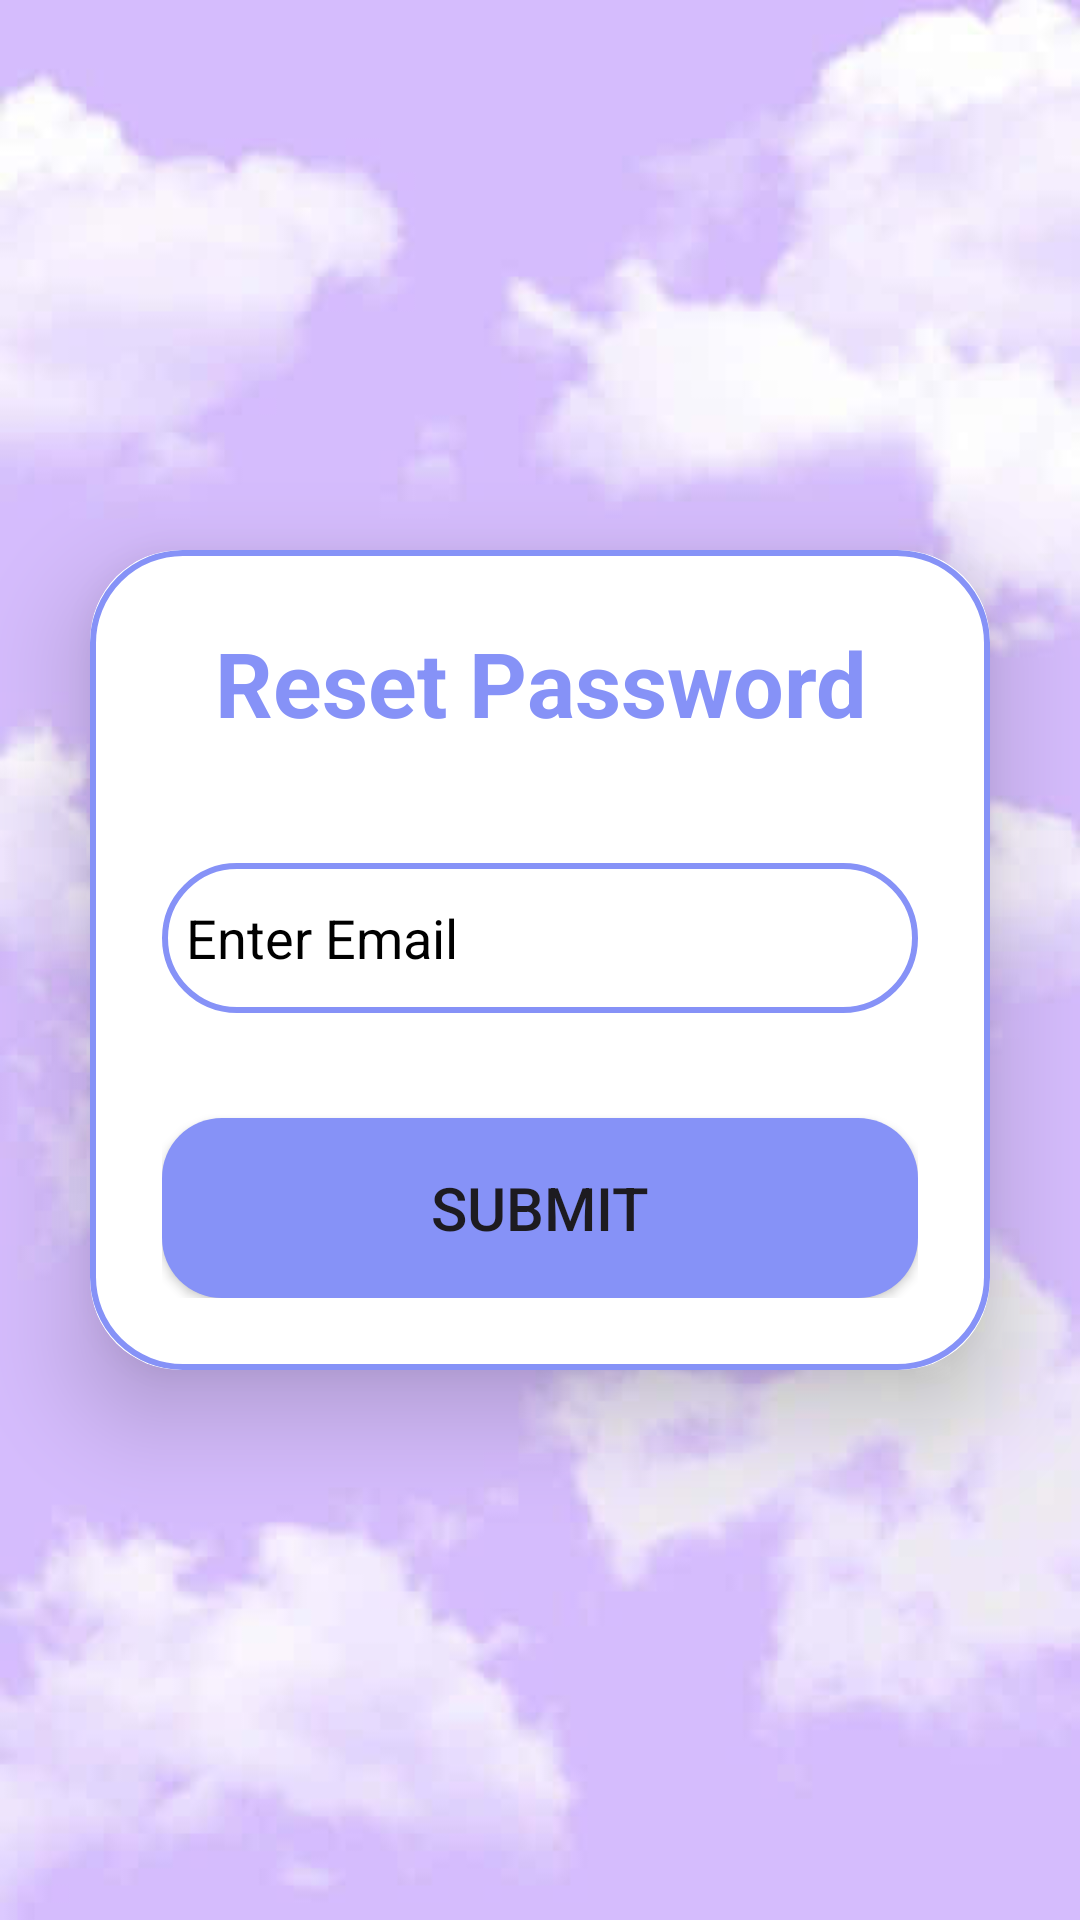

Layout XML and referenced resources for this Android screen:
<!-- AndroidManifest.xml: application theme Theme.Material3.DayNight.NoActionBar -->
<!-- res/layout/activity_forgot_password.xml -->
<?xml version="1.0" encoding="utf-8"?>
<LinearLayout
    xmlns:android="http://schemas.android.com/apk/res/android"
    xmlns:app="http://schemas.android.com/apk/res-auto"
    xmlns:tools="http://schemas.android.com/tools"
    android:layout_width="match_parent"
    android:layout_height="match_parent"
    android:orientation="vertical"
    android:gravity="center"
    android:background="@drawable/bg"
    tools:context=".ui.activity.ForgotPasswordActivity">

    <androidx.cardview.widget.CardView
        android:layout_width="match_parent"
        android:layout_height="wrap_content"
        android:layout_margin="30dp"
        app:cardCornerRadius="30dp"
        app:cardElevation="20dp">

        <LinearLayout
            android:layout_width="match_parent"
            android:layout_height="wrap_content"
            android:orientation="vertical"
            android:layout_gravity="center_horizontal"
            android:padding="24dp"
            android:background="@drawable/custom_edittext">



        <TextView
            android:layout_width="match_parent"
            android:layout_height="wrap_content"
            android:text="Reset Password"
            android:textSize="30dp"
            android:textAlignment="center"
            android:textStyle="bold"
            android:textColor="@color/Lavender"/>

        <EditText
            android:layout_width="match_parent"
            android:layout_height="50dp"
            android:id="@+id/email_for_forgot_et"
            android:background="@drawable/custom_edittext"
            android:layout_marginTop="40dp"
            android:padding="8dp"
            android:hint="Enter Email"
            android:drawableLeft="@drawable/baseline_email_24"
            android:drawablePadding="8dp"
            android:textColor="@color/black"
            android:textColorHint="@color/black"
            android:inputType="textEmailAddress"/>

        <Button
            android:layout_width="match_parent"
            android:layout_height="60dp"
            android:id="@+id/submit_btn"
            android:text="Submit"
            android:textSize="20dp"
            android:layout_marginTop="35dp"
            android:background="@drawable/btn_forgot"/>

            <ProgressBar
                android:layout_width="wrap_content"
                android:layout_height="wrap_content"
                android:id="@+id/progress_bar"
                android:visibility="gone"
                android:layout_gravity="center"
                android:layout_marginTop="20dp"/>


        </LinearLayout>

    </androidx.cardview.widget.CardView>

</LinearLayout>
<!-- resources referenced by this layout -->
<resources>
  <color name="Lavender">#8692f7</color>
  <color name="black">#FF000000</color>
  <!-- drawable bg: jpg bitmap (drawable, 12018 bytes) -->
  <!-- drawable btn_forgot (drawable) -->
  <?xml version="1.0" encoding="utf-8"?>
  <shape android:shape="rectangle" xmlns:android="http://schemas.android.com/apk/res/android">
  
      <solid android:color="@color/Lavender"/>
      <corners android:radius="20dp"/>
  </shape>
  <!-- drawable custom_edittext (drawable) -->
  <?xml version="1.0" encoding="utf-8"?>
  <shape xmlns:android="http://schemas.android.com/apk/res/android"
      android:shape="rectangle">
      <stroke
          android:width="2dp"
          android:color="@color/Lavender"/>
  
      <corners
          android:radius="30dp"/>
  
  
  </shape>
</resources>
